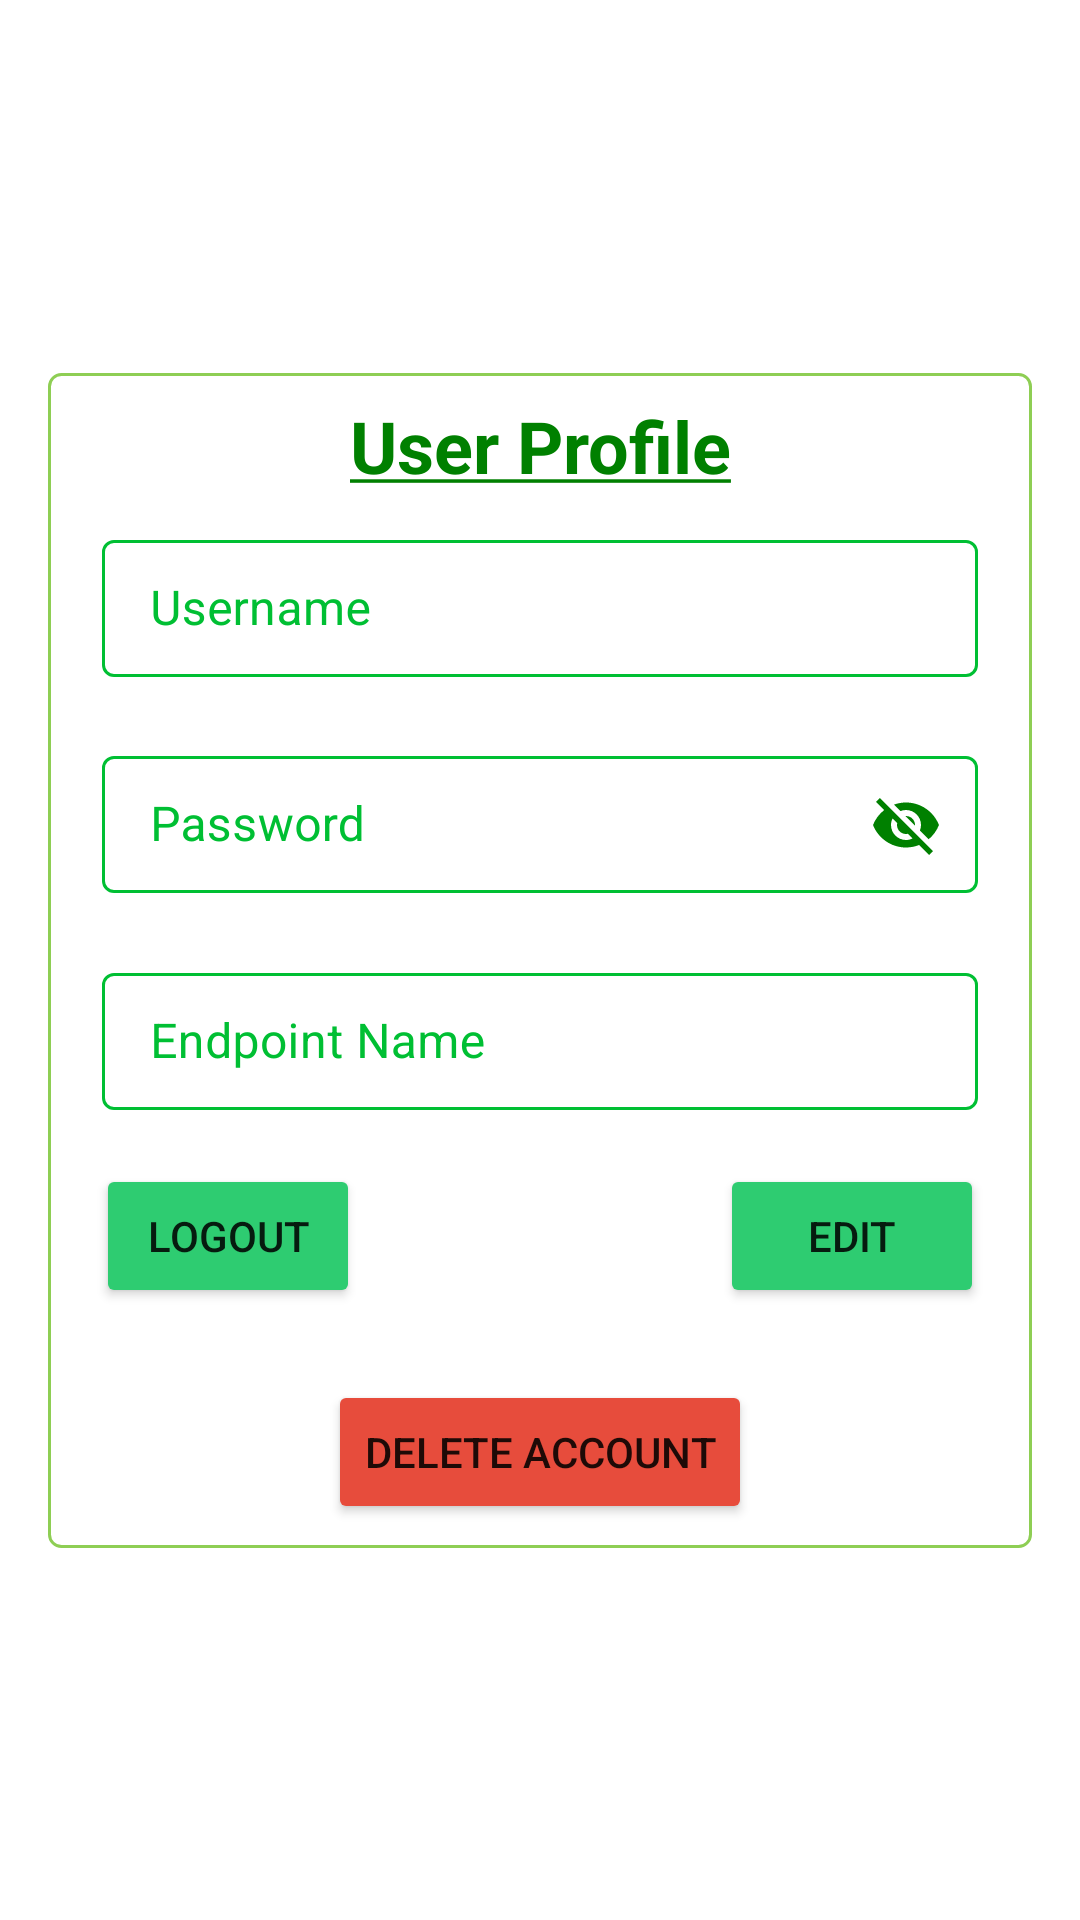

This screen was rendered from an Android layout file. Write that file and the resources it references.
<!-- AndroidManifest.xml: application theme AppTheme -->
<!-- res/layout/fragment_profile_logged_in.xml -->
<?xml version="1.0" encoding="utf-8"?>
<androidx.constraintlayout.widget.ConstraintLayout xmlns:android="http://schemas.android.com/apk/res/android"
    xmlns:app="http://schemas.android.com/apk/res-auto"
    xmlns:tools="http://schemas.android.com/tools"
    android:id="@+id/layout_profile_logged_in"
    android:layout_width="match_parent"
    android:layout_height="match_parent"
    android:padding="16dp"
    tools:context=".app_fragments.ProfileLoggedInFragment">

    <LinearLayout
        android:layout_width="0dp"
        android:layout_height="wrap_content"
        android:background="@drawable/border_round"
        android:orientation="vertical"
        android:padding="8dp"
        app:layout_constraintBottom_toBottomOf="parent"
        app:layout_constraintEnd_toEndOf="parent"
        app:layout_constraintStart_toStartOf="parent"
        app:layout_constraintTop_toTopOf="parent">

        <TextView
            android:id="@+id/textView8"
            android:layout_width="match_parent"
            android:layout_height="wrap_content"
            android:text="@string/your_profile"
            android:textAlignment="center"
            android:textColor="@color/dark_green"
            android:textSize="24sp" />

        <com.google.android.material.textfield.TextInputLayout
            android:id="@+id/plif_uname_layout"
            style="@style/Widget.MaterialComponents.TextInputLayout.OutlinedBox"
            android:layout_width="match_parent"
            android:layout_height="wrap_content"
            android:layout_margin="10dp"
            android:enabled="false"
            android:hint="@string/lbl_username"
            android:textColorHint="@color/input_green"
            app:boxBackgroundMode="outline"
            app:boxStrokeColor="@color/modern_entry_border"
            app:hintTextColor="@color/input_green"
            app:passwordToggleEnabled="false">

            <com.google.android.material.textfield.TextInputEditText
                android:id="@+id/plif_username"
                android:layout_width="match_parent"
                android:layout_height="wrap_content"
                android:layout_margin="0dp"
                android:padding="12dp" />
        </com.google.android.material.textfield.TextInputLayout>

        <com.google.android.material.textfield.TextInputLayout
            android:id="@+id/plif_pass_layout"
            style="@style/Widget.MaterialComponents.TextInputLayout.OutlinedBox"
            android:layout_width="match_parent"
            android:layout_height="wrap_content"
            android:layout_margin="10dp"
            android:enabled="false"
            android:hint="@string/lbl_password"
            android:textColorHint="@color/input_green"
            app:boxStrokeColor="@color/modern_entry_border"
            app:endIconDrawable="@drawable/design_password_eye"
            app:hintTextColor="@color/input_green"
            app:passwordToggleDrawable="@drawable/design_password_eye"
            app:passwordToggleEnabled="true"
            app:passwordToggleTint="@color/dark_green">

            <com.google.android.material.textfield.TextInputEditText
                android:id="@+id/plif_password"
                android:layout_width="match_parent"
                android:layout_height="wrap_content"
                android:layout_margin="0dp"
                android:inputType="textPassword"
                android:padding="12dp" />
        </com.google.android.material.textfield.TextInputLayout>

        <com.google.android.material.textfield.TextInputLayout
            android:id="@+id/plif_ep_layout"
            style="@style/Widget.MaterialComponents.TextInputLayout.OutlinedBox"
            android:layout_width="match_parent"
            android:layout_height="wrap_content"
            android:layout_margin="10dp"
            android:enabled="false"
            android:hint="@string/lbl_ep_name"
            android:textColorHint="@color/input_green"
            app:boxStrokeColor="@color/modern_entry_border"
            app:hintTextColor="@color/input_green">

            <com.google.android.material.textfield.TextInputEditText
                android:id="@+id/plif_endpoint"
                android:layout_width="match_parent"
                android:layout_height="wrap_content"
                android:layout_margin="0dp"
                android:padding="12dp" />
        </com.google.android.material.textfield.TextInputLayout>

        <androidx.constraintlayout.widget.ConstraintLayout
            android:layout_width="match_parent"
            android:layout_height="match_parent"
            android:padding="8dp">

            <Button
                android:id="@+id/plif_logout_btn"
                android:layout_width="wrap_content"
                android:layout_height="wrap_content"
                android:backgroundTint="@color/btn_blue"
                android:text="@string/logout_text"
                app:layout_constraintBottom_toBottomOf="parent"
                app:layout_constraintStart_toStartOf="parent"
                app:layout_constraintTop_toTopOf="parent" />

            <Button
                android:id="@+id/plif_edit_btn"
                android:layout_width="0dp"
                android:layout_height="wrap_content"
                android:backgroundTint="@color/btn_blue"
                android:text="@string/edit_text"
                app:layout_constraintBottom_toBottomOf="parent"
                app:layout_constraintEnd_toEndOf="parent"
                app:layout_constraintTop_toTopOf="parent" />

            <Button
                android:id="@+id/plif_save_btn"
                android:layout_width="0dp"
                android:layout_height="wrap_content"
                android:backgroundTint="@color/btn_blue"
                android:text="@string/save_text"
                app:layout_constraintBottom_toBottomOf="parent"
                app:layout_constraintEnd_toEndOf="parent"
                app:layout_constraintTop_toTopOf="parent"
                android:visibility="gone"/>
        </androidx.constraintlayout.widget.ConstraintLayout>

        <Button
            android:id="@+id/plif_delete_btn"
            android:layout_width="wrap_content"
            android:layout_height="wrap_content"
            android:layout_gravity="center"
            android:layout_marginTop="16dp"
            android:backgroundTint="@color/btn_red"
            android:gravity="center"
            android:text="@string/delete_acc_text" />

    </LinearLayout>
</androidx.constraintlayout.widget.ConstraintLayout>
<!-- resources referenced by this layout -->
<resources>
  <color name="btn_blue">#2ecc71 </color>
  <color name="btn_red">#e74c3c</color>
  <color name="dark_green">#008000</color>
  <color name="input_green">#00bf33</color>
  <!-- drawable border_round (drawable) -->
  <?xml version="1.0" encoding="utf-8"?>
  <shape xmlns:android="http://schemas.android.com/apk/res/android" android:shape="rectangle">
      <corners android:radius="4dp" />
      <solid android:color="@color/white" />
      <stroke android:color="@color/action_bar" android:width="1dp"/>
      <padding android:left="3dp" android:right="3dp" />
  </shape>
  <!-- drawable design_password_eye (drawable) -->
  <?xml version="1.0" encoding="utf-8"?>
  <animated-selector xmlns:android="http://schemas.android.com/apk/res/android"
      xmlns:tools="http://schemas.android.com/tools"
      tools:ignore="NewApi">
  
      <item
          android:id="@+id/masked"
          android:drawable="@drawable/design_ic_visibility"
          android:state_checked="true" />
  
      <item
          android:id="@+id/visible"
          android:drawable="@drawable/design_ic_visibility_off" />
  
      <transition
          android:drawable="@drawable/avd_hide_password"
          android:fromId="@id/masked"
          android:toId="@id/visible"/>
  
      <transition
          android:drawable="@drawable/avd_show_password"
          android:fromId="@id/visible"
          android:toId="@id/masked"/>
  
  </animated-selector>
  <string name="delete_acc_text">Delete Account</string>
  <string name="edit_text">Edit</string>
  <string name="lbl_ep_name">Endpoint Name</string>
  <string name="lbl_password">Password</string>
  <string name="lbl_username">Username</string>
  <string name="logout_text">Logout</string>
  <string name="save_text">Save</string>
  <string name="your_profile"><b><u>User Profile</u></b></string>
  <style name="AppTheme" parent="Theme.MaterialComponents.DayNight.NoActionBar">
          <item name="colorPrimary">@color/action_bar</item>
      </style>
  <color name="white">#FFFFFFFF</color>
  <color name="action_bar">#8ece54</color>
</resources>
